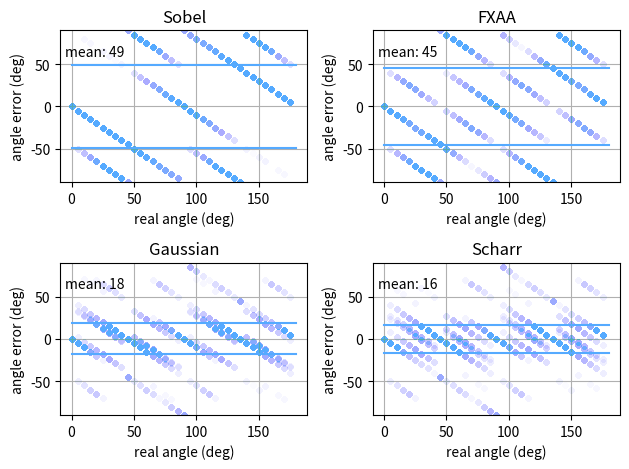

Source code (Python):
"""
Experiment that estimates the angle of a line using different kernels.
This shows that the method used by FXAA and other techniques is often pretty off,
and that the Scharr kernel does much better.
"""

import numpy as np
import matplotlib.pyplot as plt

# plt.ion()


def create_angle_im(deg):
    angle = deg * np.pi / 180
    im = np.zeros((110, 110), np.uint8)

    for t in np.linspace(-100, 100, 2000):
        x = 55 + int(np.round(np.cos(angle) * t))
        y = 55 + int(np.round(np.sin(angle) * t))
        if x < 0 or y < 0 or x > 109 or y > 109:
            continue
        im[y, x] = 255
    return im


def gaussiankernel(sigma, order, n):
    """_gaussiankernel(sigma, order, t)
    Calculate a Gaussian kernel of the given sigma and with the given
    order, using the given t-values.
    """

    n = int(n)
    t = np.arange(-n / 2.0 + 0.5, n / 2.0, 1.0, dtype=float)

    # precalculate some stuff
    sigma2 = sigma**2
    sqrt2 = np.sqrt(2)

    # Calculate the gaussian, it is unnormalized. We'll normalize at the end.
    basegauss = np.exp(-(t**2) / (2 * sigma2))

    # Scale the t-vector, what we actually do is H( t/(sigma*sqrt2) ),
    # where H() is the Hermite polynomial.
    x = t / (sigma * sqrt2)

    # Depending on the order, calculate the Hermite polynomial
    if order < 0:
        raise Exception("The order should not be negative!")
    elif order == 0:
        part = 1
    elif order == 1:
        part = 2 * x
    elif order == 2:
        part = -2 + 4 * x**2
    else:
        raise Exception("This order is not implemented!")

    # Apply Hermite polynomial to gauss
    k = (-1) ** order * part * basegauss

    # Normalize
    norm_default = 1 / basegauss.sum()  # == 1 / ( sigma * sqrt(2*pi) )
    norm_hermite = 1 / (sigma * sqrt2) ** order
    return k * (norm_default * norm_hermite)


def get_gaussian_kernels(sigma, n):
    k1 = gaussiankernel(sigma, 1, n)
    k2 = gaussiankernel(sigma, 0, n)
    gdx = k1.reshape(1, -1) * k2.reshape(-1, 1)

    k1 = gaussiankernel(sigma, 0, n)
    k2 = gaussiankernel(sigma, 1, n)
    gdy = k1.reshape(1, -1) * k2.reshape(-1, 1)

    return gdx, gdy


gdx9, gdy9 = get_gaussian_kernels(0.5, 3)
gdx25, gdy25 = get_gaussian_kernels(0.5, 5)


def get_scharr_kernels():
    k1 = 162.0 / 256.0
    k2 = 47.0 / 256.0
    scharr_y = np.array(
        [
            [k2, k1, k2],
            [0, 0, 0],
            [-k2, -k1, -k2],
        ],
        float,
    )
    scharr_x = scharr_y.T.copy()
    return scharr_x, scharr_y


scharrx, scharry = get_scharr_kernels()


def get_diff_angle(angle, ref_angle):
    angle = angle - ref_angle
    while angle < -90:
        angle += 180
    while angle > +90:
        angle -= 180
    return angle


def angle_from_sobel(im, x, y):
    n = float(im[y + 1, x])
    e = float(im[y, x + 1])
    s = float(im[y - 1, x])
    w = float(im[y, x - 1])

    dirx = -(n - s)
    diry = w - e

    return np.atan2(diry, dirx) * 180 / np.pi


def angle_from_fxaa(im, x, y):
    nw = float(im[y + 1, x - 1])
    ne = float(im[y + 1, x + 1])
    sw = float(im[y - 1, x - 1])
    se = float(im[y - 1, x + 1])

    dirx = (sw - ne) + (se - nw)
    diry = (sw - ne) - (se - nw)

    return np.atan2(diry, dirx) * 180 / np.pi


def angle_from_gaussian9(im, x, y):
    patch = im[y - 1 : y + 2, x - 1 : x + 2]  # 3x3
    dirx = -(patch * gdx9).sum()
    diry = (patch * gdy9).sum()

    return np.atan2(dirx, diry) * 180 / np.pi


def angle_from_gaussian25(im, x, y):
    patch = im[y - 2 : y + 3, x - 2 : x + 3]  # 5x5
    dirx = -(patch * gdx25).sum()
    diry = (patch * gdy25).sum()

    return np.atan2(dirx, diry) * 180 / np.pi


def angle_from_scharr(im, x, y):
    patch = im[y - 1 : y + 2, x - 1 : x + 2]  # 3x3
    dirx = -(patch * scharrx).sum()
    diry = (patch * scharry).sum()

    return np.atan2(dirx, diry) * 180 / np.pi


angles_ref = []
angles_sobel = []
angles_fxaa = []
angles_gauss = []
angles_scharr = []

for i in range(36):
    angle_ref = i * 5
    im = create_angle_im(angle_ref)

    for y in range(5, 105):
        for x in range(5, 105):
            patch = im[y - 1 : y + 2, x - 1 : x + 2]
            if 1 <= (patch > 0).sum() <= 8:
                angle_sobel = angle_from_sobel(im, x, y)
                angle_fxaa = angle_from_fxaa(im, x, y)
                angle_gauss = angle_from_gaussian9(im, x, y)
                angle_scharr = angle_from_scharr(im, x, y)

                angles_ref.append(angle_ref)
                angles_sobel.append(get_diff_angle(angle_sobel, angle_ref))
                angles_fxaa.append(get_diff_angle(angle_fxaa, angle_ref))
                angles_gauss.append(get_diff_angle(angle_gauss, angle_ref))
                angles_scharr.append(get_diff_angle(angle_scharr, angle_ref))


alpha = 0.002

fig = plt.figure(2)
plt.clf()

i = 0
for name, angles, color in [
    ("Sobel", angles_sobel, "#5AF"),
    ("FXAA", angles_fxaa, "#5AF"),
    ("Gaussian", angles_gauss, "#5AF"),
    ("Scharr", angles_scharr, "#5AF"),
]:
    i += 1
    mean_error = np.abs(angles).mean()
    plt.subplot(2, 2, i)
    plt.title(f"{name}")
    plt.xlabel("real angle (deg)")
    plt.ylabel("angle error (deg)")
    plt.plot(
        angles_ref, angles, color=color, ls="", ms=10, marker=".", mew=0, alpha=alpha
    )
    plt.plot([0, 180], [mean_error, mean_error], color=color)
    plt.plot([0, 180], [-mean_error, -mean_error], color=color)
    plt.grid()
    plt.ylim(-90, 90)
    plt.text(-5, 60, f"mean: {mean_error:0.0f}")
    print(f"mean_error {name}: {mean_error}")

plt.tight_layout()
# [redacted]
plt.show()
